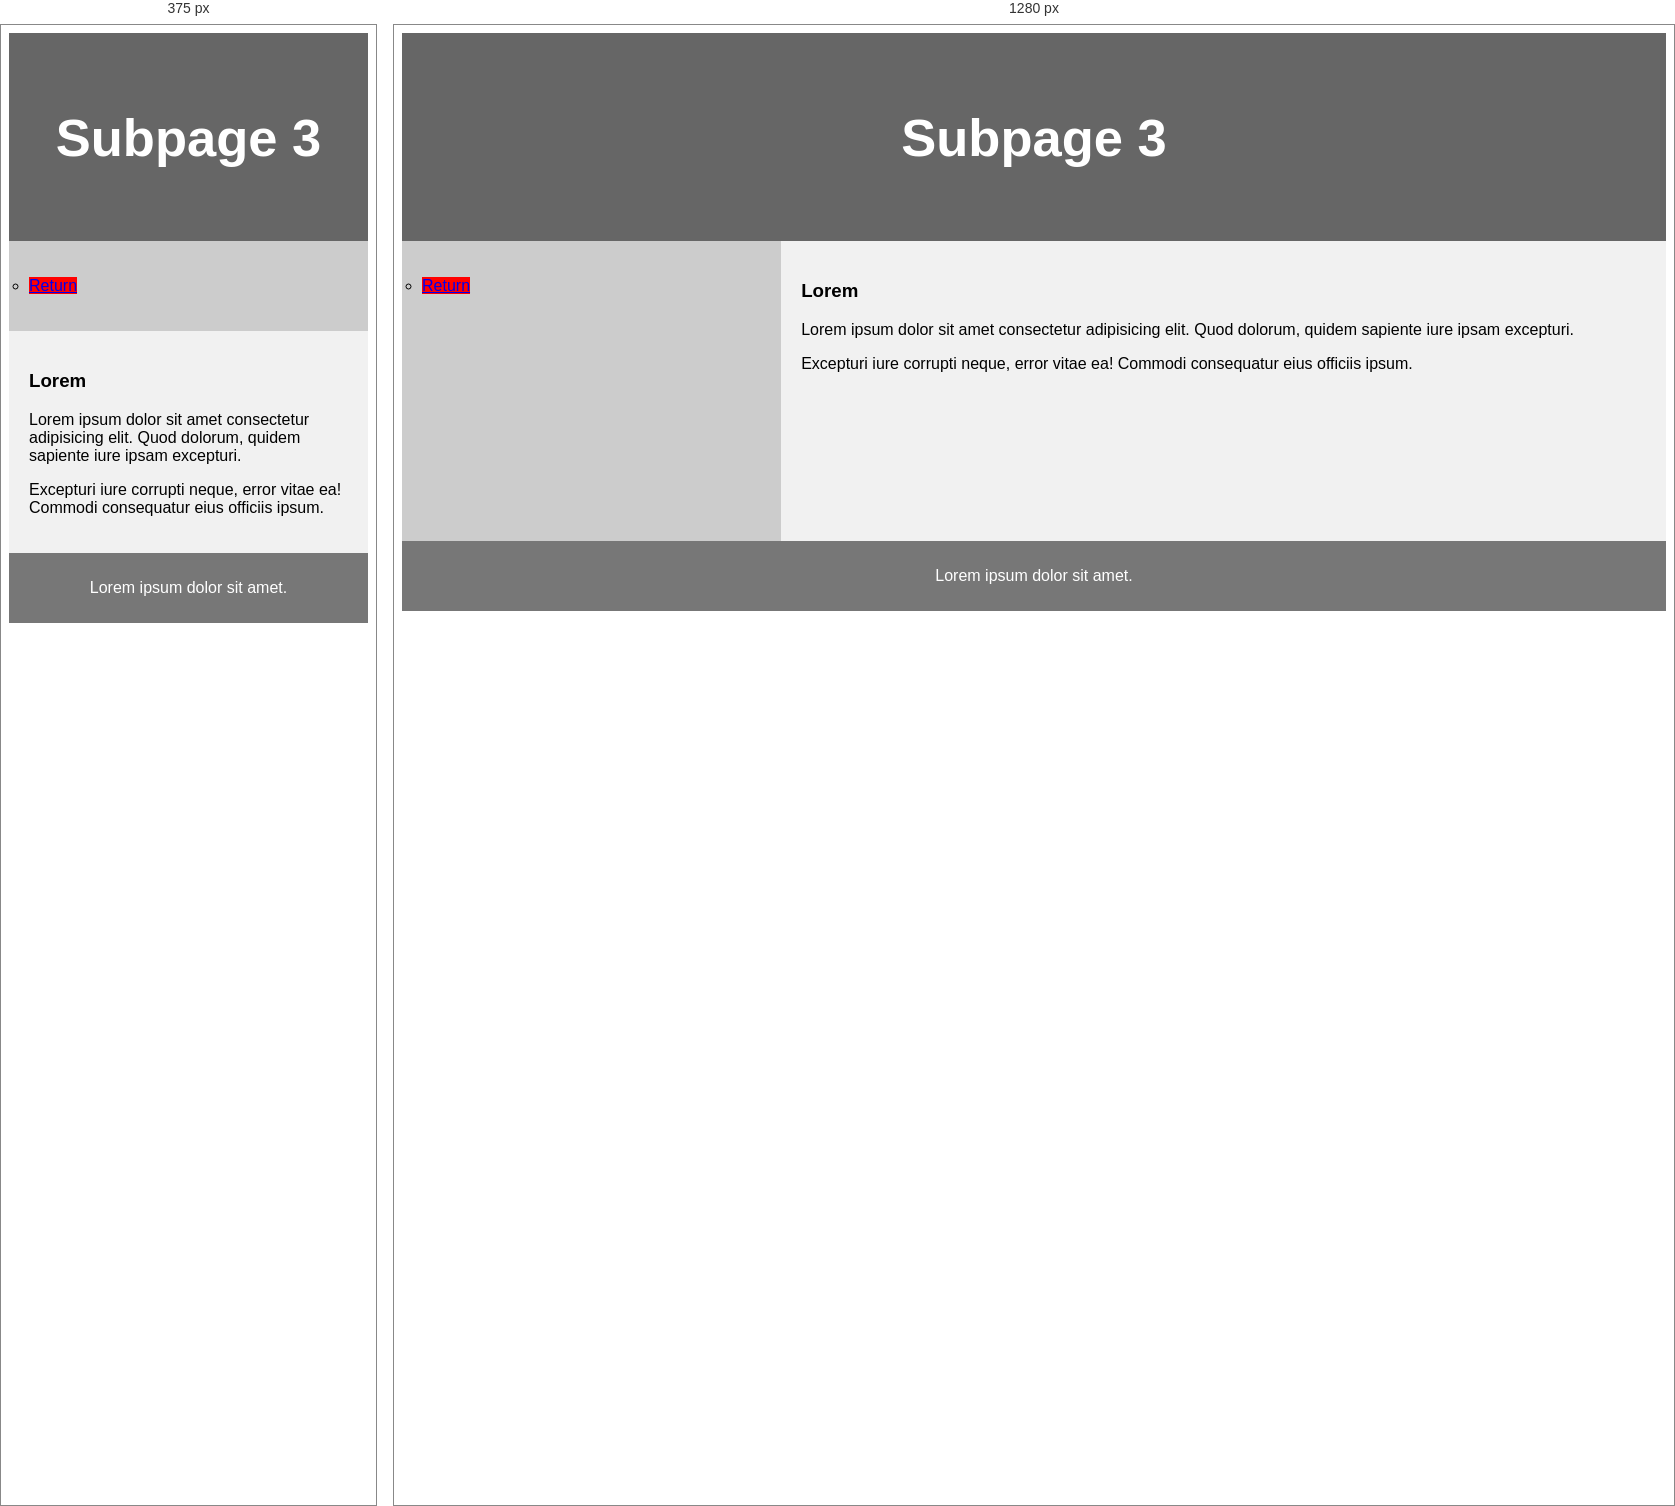
Rendered at 375 px and 1280 px, left to right.

<!-- file: subpage3.html -->
<!DOCTYPE html>
<html lang="en">
  <head>
    <title>CSS Template</title>
    <meta charset="utf-8" />
    <meta name="viewport" content="width=device-width, initial-scale=1" />
  </head>
  <link rel="stylesheet" href="style.css" />
  <body>
    <header>
      <h2>Subpage 3</h2>
    </header>

    <section>
      <nav>
        <ul>
          <li><a href="index.html">Return</a></li>
        </ul>
      </nav>

      <article>
        <h1>Lorem</h1>
        <p>
          Lorem ipsum dolor sit amet consectetur adipisicing elit. Quod dolorum,
          quidem sapiente iure ipsam excepturi.
        </p>
        <p>
          Excepturi iure corrupti neque, error vitae ea! Commodi consequatur
          eius officiis ipsum.
        </p>
      </article>
    </section>

    <footer>
      <p>Lorem ipsum dolor sit amet.</p>
    </footer>
  </body>
</html>


/* @media block from style.css */
@media (max-width: 600px) {
  nav,
  article {
    width: 100%;
    height: auto;
  }
}